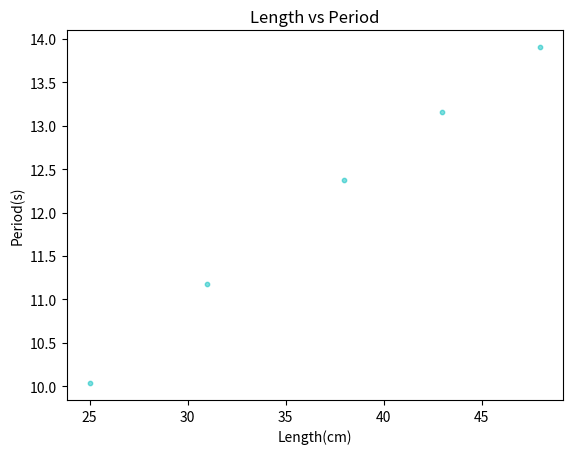

Reproduce this figure in Python.
# -*- coding: utf-8 -*-
"""
Created on Fri Feb 28 11:19:46 2020

@author: sschr
"""
import math
import matplotlib.pyplot as plt
import numpy as np

def period_pendulum(length):
    period_array=[0,0,0,0,0]
    counter=0
    for element in length:
        period=(2*math.pi)*math.sqrt(element/9.8)#in seconds
        period_array[counter]=period
        counter=counter+1
    return period_array
length=[25,31,38,43,48]#in cm
print(period_pendulum(length))

period_array=period_pendulum(length)
np.random.seed(19680801)
x=length
y=period_array
colors='c'
area=10
plt.scatter(x,y, s=area, c=colors, alpha=0.5)
plt.title("Length vs Period")
plt.xlabel("Length(cm)")
plt.ylabel("Period(s)")
plt.show()